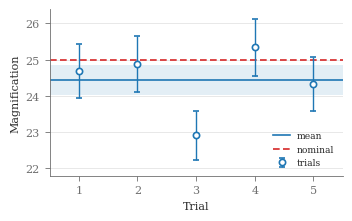

Here is the Python script that generated this plot: (Note: this script raises an exception after producing the figure.)
import numpy as np, matplotlib
matplotlib.use("Agg")
import matplotlib.pyplot as plt

BLUE="tab:blue"; RED="tab:red"; INK="#2b2b2b"; MUTED="#6f6f6f"; GRID="#dedede"

plt.rcParams.update({
    "font.family":"serif","font.serif":["DejaVu Serif"],"font.size":8,
    "axes.edgecolor":MUTED,"axes.labelcolor":INK,"text.color":INK,
    "xtick.color":MUTED,"ytick.color":MUTED,"axes.linewidth":0.6,
    "xtick.major.width":0.6,"ytick.major.width":0.6,
    "figure.dpi":300,"savefig.dpi":300,
})

eye=np.array([33,32,34,32,33],float); tel=np.array([815,796,779,811,803],float)
M=tel/eye; sM=M*np.sqrt((1/tel)**2+(1/eye)**2)
n=np.arange(1,6); mbar=M.mean(); sem=M.std(ddof=1)/np.sqrt(5)

fig,ax=plt.subplots(figsize=(3.4,2.1))
ax.axhspan(mbar-sem,mbar+sem,color=BLUE,alpha=0.12,lw=0)
ax.axhline(mbar,color=BLUE,lw=1.2,label="mean")
ax.axhline(25,color=RED,lw=1.2,ls=(0,(4,2)),label="nominal")
ax.errorbar(n,M,yerr=sM,fmt="o",ms=4.5,mfc="white",mec=BLUE,mew=1.2,
            ecolor=BLUE,elinewidth=1.0,capsize=2.5,capthick=1.0,ls="none",
            label="trials",zorder=3)
ax.set_xticks(n); ax.set_xlabel("Trial"); ax.set_ylabel(r"Magnification")
ax.set_xlim(0.5,5.5); ax.set_ylim(21.8,26.4)
ax.grid(axis="y",color=GRID,lw=0.5); ax.set_axisbelow(True)
for s in ("top","right"): ax.spines[s].set_visible(False)
ax.legend(frameon=False,fontsize=6.6,loc="lower right",ncol=1,handlelength=1.8)
fig.tight_layout(pad=0.3); fig.savefig("img/fig_magnification.pdf"); plt.close(fig)

# exit pupil
obj=np.array([47.1,47.0,47.2,47.3,47.1]); Do=obj.mean()
p25=np.array([1.0,0.9,0.8,1.0,1.0]); p50=np.array([0.5,0.4,0.6,0.66,0.52])
meas=[p25.mean(),p50.mean()]
err=[p25.std(ddof=1)/np.sqrt(5),p50.std(ddof=1)/np.sqrt(5)]
exp=[Do/25.0,Do/50.0]
x=np.arange(2); w=0.34
fig,ax=plt.subplots(figsize=(3.4,1.95))
b1=ax.bar(x-w/2,meas,w,yerr=err,color=BLUE,edgecolor="white",lw=0.8,
          error_kw=dict(ecolor=INK,elinewidth=0.9,capsize=2.5,capthick=0.9),label="measured")
b2=ax.bar(x+w/2,exp,w,color=RED,edgecolor="white",lw=0.8,label="expected")
for xx,v in zip(x-w/2,meas): ax.text(xx,v+0.13,f"{v:.2f}",ha="center",fontsize=6.6,color=INK)
for xx,v in zip(x+w/2,exp):  ax.text(xx,v+0.05,f"{v:.2f}",ha="center",fontsize=6.6,color=INK)
ax.set_xticks(x); ax.set_xticklabels([r"$25\times$",r"$50\times$"])
ax.set_ylabel(r"$D_{ex}$ [mm]"); ax.set_ylim(0,2.45)
ax.grid(axis="y",color=GRID,lw=0.5); ax.set_axisbelow(True)
for s in ("top","right"): ax.spines[s].set_visible(False)
ax.legend(frameon=False,fontsize=6.6,loc="upper right",handlelength=1.4)
fig.tight_layout(pad=0.3); fig.savefig("img/fig_pupil.pdf"); plt.close(fig)
print("ok")
